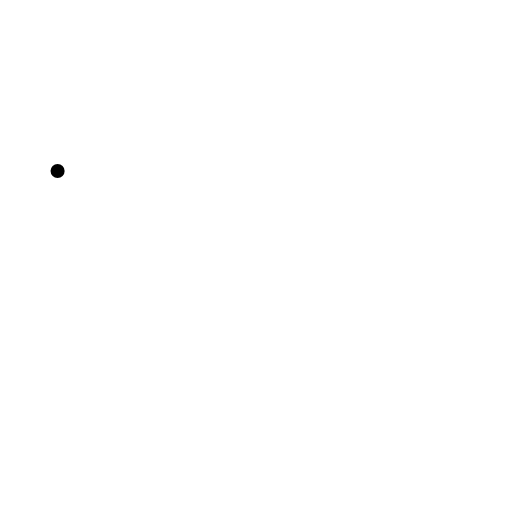
t = 0.00 s
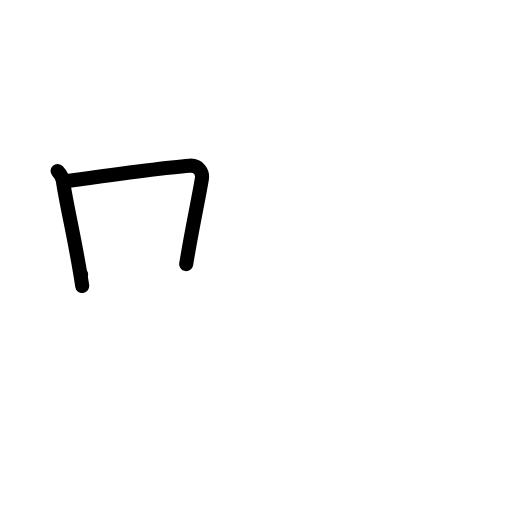
t = 2.00 s
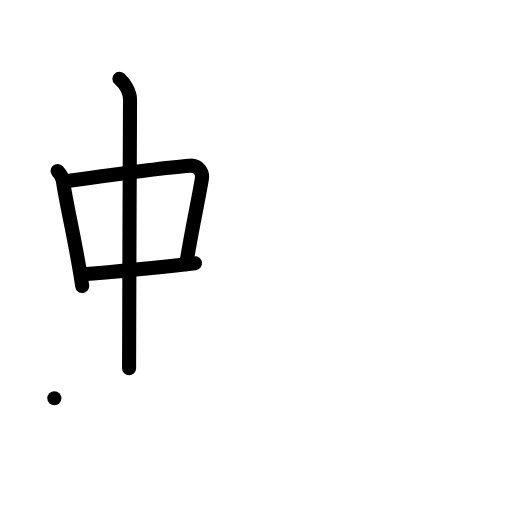
t = 4.00 s
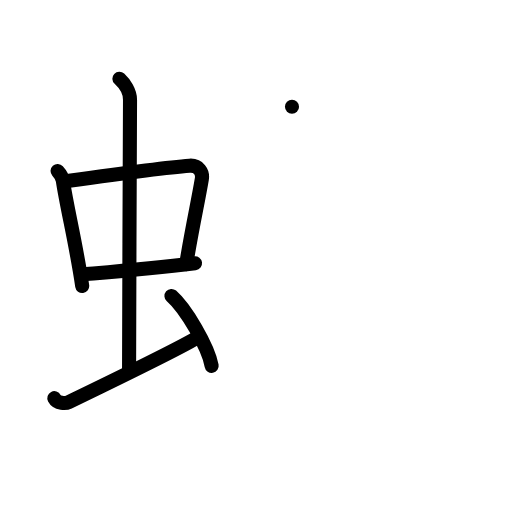
t = 6.00 s
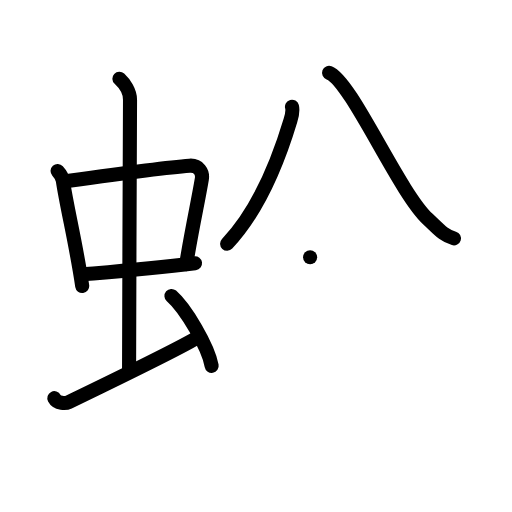
t = 8.00 s
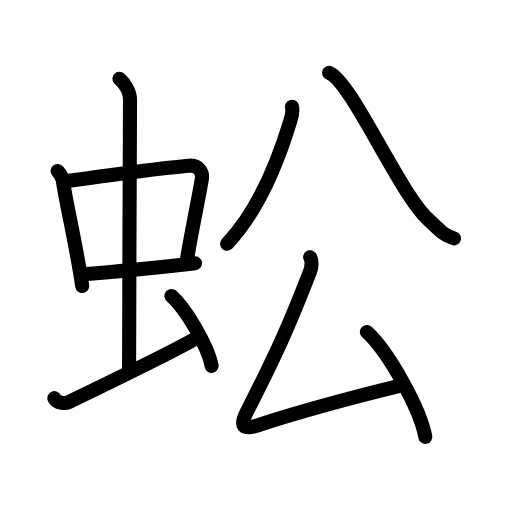
t = 10.00 s

The animated SVG that drew these frames (rendered in a browser with its animation timeline set to each time). Animation: 29 SMIL elements (animate=29); one cycle of 10.00 s.

<?xml version="1.0" encoding="UTF-8"?>
<!--
AniKanjiVG is licensed by CC-BY-SA Paul C. Sommerhoff (https://bitbucket.org/sommerhoff/anikanjivg).
AniKanjiVG uses KanjiVG which is licensed by CC-BY-SA Ulrich Apel (http://kanjivg.tagaini.net).
See also http://creativecommons.org/licenses/by-sa/3.0/
-->
<svg xmlns:kvg='http://kanjivg.tagaini.net' xmlns='http://www.w3.org/2000/svg' width='109' height='109' viewBox='0 0 109 109' style='fill:none;stroke:#000000;stroke-width:3;stroke-linecap:round;stroke-linejoin:round;' id="kvg:kanji_086a3"><g id="kvg:086a3" kvg:element="蚣"><g id="kvg:086a3-g1" kvg:element="虫" kvg:position="left" kvg:radical="general"><g id="kvg:086a3-g2" kvg:element="中"><g id="kvg:086a3-g3" kvg:element="口"><path id="kvg:086a3-s1" kvg:type="㇑" d="M12.26,36.4c0.46,0.51,1.02,1.4,1.12,2.06c0.87,5.79,2.87,13.79,4.12,22.43"><animate attributeName="d" begin="0.0s" dur="0.5s" from="M12.26,36.4C12.26,36.4,12.26,36.4,12.26,36.4" to="M12.26,36.4c0.46,0.51,1.02,1.4,1.12,2.06" />
<animate attributeName="d" begin="0.5s" dur="0.5s" from="M12.26,36.4c0.46,0.51,1.02,1.4,1.12,2.06c0,0,0,0,0,0,0" to="M12.26,36.4c0.46,0.51,1.02,1.4,1.12,2.06c0.87,5.79,2.87,13.79,4.12,22.43" />
</path>
<path id="kvg:086a3-s2" kvg:type="㇕b" d="M14.72,38.48c6.93-0.97,20.61-2.83,25.63-3.2c1.96-0.14,2.86,1.38,2.62,2.83c-0.83,4.98-1.98,9.84-3.33,18.12"><animate attributeName="d" begin="1.0s" dur="0.3333333333333333s" from="M14.72,38.48C14.72,38.48,14.72,38.48,14.72,38.48" to="M14.72,38.48c6.93-0.97,20.61-2.83,25.63-3.2" />
<animate attributeName="d" begin="1.3333333333333333s" dur="0.3333333333333333s" from="M14.72,38.48c6.93-0.97,20.61-2.83,25.63-3.2c0,0,0,0,0,0,0" to="M14.72,38.48c6.93-0.97,20.61-2.83,25.63-3.2c1.96-0.14,2.86,1.38,2.62,2.83" />
<animate attributeName="d" begin="1.6666666666666665s" dur="0.3333333333333333s" from="M14.72,38.48c6.93-0.97,20.61-2.83,25.63-3.2c1.96-0.14,2.86,1.38,2.62,2.83c0,0,0,0,0,0,0" to="M14.72,38.48c6.93-0.97,20.61-2.83,25.63-3.2c1.96-0.14,2.86,1.38,2.62,2.83c-0.83,4.98-1.98,9.84-3.33,18.12" />
<animate attributeName="d" begin="0s" dur="1.0s" from="M-100,-100" to="M-100,-100" />
</path>
<path id="kvg:086a3-s3" kvg:type="㇐b" d="M17.26,58.43c7.99-0.68,14.49-1.18,24.26-2.39"><animate attributeName="d" begin="2.0s" dur="1.0s" from="M17.26,58.43C17.26,58.43,17.26,58.43,17.26,58.43" to="M17.26,58.43c7.99-0.68,14.49-1.18,24.26-2.39" />
<animate attributeName="d" begin="0s" dur="2.0s" from="M-100,-100" to="M-100,-100" />
</path>
</g>
<g id="kvg:086a3-g4" kvg:element="丨"><path id="kvg:086a3-s4" kvg:type="㇑a" d="M25.42,16.75c1.08,1,2.26,2.75,2.26,4.47c0,4.78-0.2,43.78-0.2,57.16"><animate attributeName="d" begin="3.0s" dur="0.5s" from="M25.42,16.75C25.42,16.75,25.42,16.75,25.42,16.75" to="M25.42,16.75c1.08,1,2.26,2.75,2.26,4.47" />
<animate attributeName="d" begin="3.5s" dur="0.5s" from="M25.42,16.75c1.08,1,2.26,2.75,2.26,4.47c0,0,0,0,0,0,0" to="M25.42,16.75c1.08,1,2.26,2.75,2.26,4.47c0,4.78-0.2,43.78-0.2,57.16" />
<animate attributeName="d" begin="0s" dur="3.0s" from="M-100,-100" to="M-100,-100" />
</path>
</g>
</g>
<path id="kvg:086a3-s5" kvg:type="㇀" d="M11.57,84.77c0.6,1.16,2.46,1.11,3.06,0.82c0.6-0.29,24.04-11.65,27.76-13.97"><animate attributeName="d" begin="4.0s" dur="0.5s" from="M11.57,84.77C11.57,84.77,11.57,84.77,11.57,84.77" to="M11.57,84.77c0.6,1.16,2.46,1.11,3.06,0.82" />
<animate attributeName="d" begin="4.5s" dur="0.5s" from="M11.57,84.77c0.6,1.16,2.46,1.11,3.06,0.82c0,0,0,0,0,0,0" to="M11.57,84.77c0.6,1.16,2.46,1.11,3.06,0.82c0.6-0.29,24.04-11.65,27.76-13.97" />
<animate attributeName="d" begin="0s" dur="4.0s" from="M-100,-100" to="M-100,-100" />
</path>
<path id="kvg:086a3-s6" kvg:type="㇔" d="M36.5,63c3.02,2.63,7.8,10.81,8.56,14.89"><animate attributeName="d" begin="5.0s" dur="1.0s" from="M36.5,63C36.5,63,36.5,63,36.5,63" to="M36.5,63c3.02,2.63,7.8,10.81,8.56,14.89" />
<animate attributeName="d" begin="0s" dur="5.0s" from="M-100,-100" to="M-100,-100" />
</path>
</g>
<g id="kvg:086a3-g5" kvg:element="公" kvg:position="right"><g id="kvg:086a3-g6" kvg:element="八" kvg:position="top"><path id="kvg:086a3-s7" kvg:type="㇒" d="M62.16,22.72c0.24,0.87-0.01,1.89-0.33,2.94c-2.28,7.6-6.57,18.88-13.48,26.24"><animate attributeName="d" begin="6.0s" dur="0.5s" from="M62.16,22.72C62.16,22.72,62.16,22.72,62.16,22.72" to="M62.16,22.72c0.24,0.87-0.01,1.89-0.33,2.94" />
<animate attributeName="d" begin="6.5s" dur="0.5s" from="M62.16,22.72c0.24,0.87-0.01,1.89-0.33,2.94c0,0,0,0,0,0,0" to="M62.16,22.72c0.24,0.87-0.01,1.89-0.33,2.94c-2.28,7.6-6.57,18.88-13.48,26.24" />
<animate attributeName="d" begin="0s" dur="6.0s" from="M-100,-100" to="M-100,-100" />
</path>
<path id="kvg:086a3-s8" kvg:type="㇏" d="M70.06,15.5c4.69,1.75,14.83,25.37,21.02,31.12c2.39,2.22,3.24,3.42,5.56,4.13"><animate attributeName="d" begin="7.0s" dur="0.5s" from="M70.06,15.5C70.06,15.5,70.06,15.5,70.06,15.5" to="M70.06,15.5c4.69,1.75,14.83,25.37,21.02,31.12" />
<animate attributeName="d" begin="7.5s" dur="0.5s" from="M70.06,15.5c4.69,1.75,14.83,25.37,21.02,31.12c0,0,0,0,0,0,0" to="M70.06,15.5c4.69,1.75,14.83,25.37,21.02,31.12c2.39,2.22,3.24,3.42,5.56,4.13" />
<animate attributeName="d" begin="0s" dur="7.0s" from="M-100,-100" to="M-100,-100" />
</path>
</g>
<g id="kvg:086a3-g7" kvg:element="厶" kvg:position="bottom"><path id="kvg:086a3-s9" kvg:type="㇜" d="M66.02,54.77c0.49,0.66,0.31,2.21-0.01,3.04c-4.25,10.94-6.75,16.69-13.55,30.04c-1.47,2.88-0.71,3.71,2.32,2.73c8.44-2.76,20.73-6.08,30.68-8.52"><animate attributeName="d" begin="8.0s" dur="0.25s" from="M66.02,54.77C66.02,54.77,66.02,54.77,66.02,54.77" to="M66.02,54.77c0.49,0.66,0.31,2.21-0.01,3.04" />
<animate attributeName="d" begin="8.25s" dur="0.25s" from="M66.02,54.77c0.49,0.66,0.31,2.21-0.01,3.04c0,0,0,0,0,0,0" to="M66.02,54.77c0.49,0.66,0.31,2.21-0.01,3.04c-4.25,10.94-6.75,16.69-13.55,30.04" />
<animate attributeName="d" begin="8.5s" dur="0.25s" from="M66.02,54.77c0.49,0.66,0.31,2.21-0.01,3.04c-4.25,10.94-6.75,16.69-13.55,30.04c0,0,0,0,0,0,0" to="M66.02,54.77c0.49,0.66,0.31,2.21-0.01,3.04c-4.25,10.94-6.75,16.69-13.55,30.04c-1.47,2.88-0.71,3.71,2.32,2.73" />
<animate attributeName="d" begin="8.75s" dur="0.25s" from="M66.02,54.77c0.49,0.66,0.31,2.21-0.01,3.04c-4.25,10.94-6.75,16.69-13.55,30.04c-1.47,2.88-0.71,3.71,2.32,2.73c0,0,0,0,0,0,0" to="M66.02,54.77c0.49,0.66,0.31,2.21-0.01,3.04c-4.25,10.94-6.75,16.69-13.55,30.04c-1.47,2.88-0.71,3.71,2.32,2.73c8.44-2.76,20.73-6.08,30.68-8.52" />
<animate attributeName="d" begin="0s" dur="8.0s" from="M-100,-100" to="M-100,-100" />
</path>
<path id="kvg:086a3-s10" kvg:type="㇔" d="M78.11,70.68C82.5,74.62,89.45,86.88,90.54,93"><animate attributeName="d" begin="9.0s" dur="1.0s" from="M78.11,70.68C78.11,70.68,78.11,70.68,78.11,70.68" to="M78.11,70.68C82.5,74.62,89.45,86.88,90.54,93" />
<animate attributeName="d" begin="0s" dur="9.0s" from="M-100,-100" to="M-100,-100" />
</path>
</g>
</g>
</g>
</svg>
